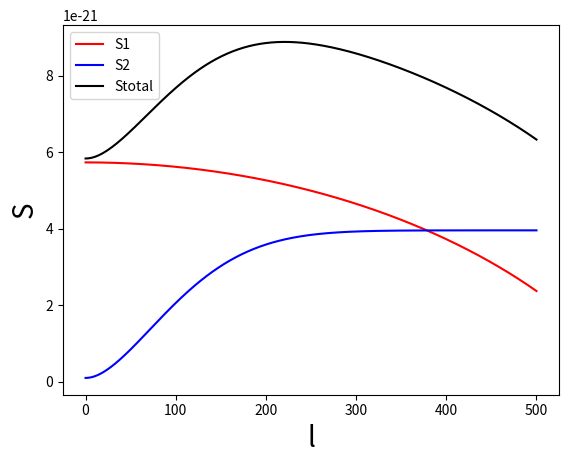

The matplotlib source for this figure:
import numpy as np
import math
import matplotlib.pyplot as plt

#定数の設定
k = 1.38e-23 #ボルツマン定数
a = 1 #ゴム曲がりの幅

mb = 600 #βアクチン数
MB = 100 #αSMAの収束値
r = 0.01 #自然増加率
mb0 = 1 #初期結合数

N = mb
Na = N*a

x = np.linspace(0, 500, 1000)

#ゴムモデルエントロピー
S1 = k*N*(np.log(2)-1/2*(1+x/Na)*np.log(1+x/Na)-1/2*(1-x/Na)*np.log(1-x/Na))

#介入エントロピー
rMB = r/(2*MB)
def ma(x, MB, rMB, mb0): 
    return (MB*np.exp(rMB*x**2) - MB + mb0)/np.exp(rMB*x**2)

M = ma(x, MB, rMB, mb0) + mb

S2 = k*(M*np.log(M) - ma(x, MB, rMB, mb0)*np.log(ma(x, MB, rMB, mb0)) - mb*np.log(mb))

S = S1 + S2

plt.plot(x, S1, label='S1', color='red')
plt.plot(x, S2, label='S2', color='blue')
plt.plot(x, S, label='Stotal', color='black')

plt.xlabel('l',fontsize=20)
plt.ylabel('S',fontsize=20)

plt.savefig('paturn2_entropy_SS1S2.png')

plt.legend()
plt.show()
